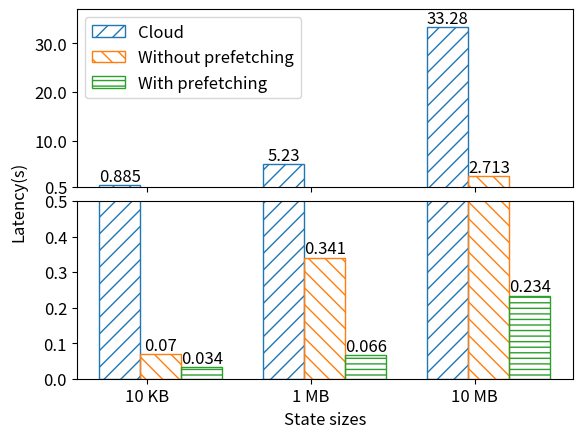

The matplotlib source for this figure:
import matplotlib as mpl 
import matplotlib.pyplot as plt 
import numpy as np

def main():
    state_transfer_sizes = ['10 KB', '1 MB', '10 MB']

    data = [[0.885, 5.23, 33.28], [0.07, 0.341, 2.713], [0.034, 0.066, 0.234]]
    colors = ['tab:blue', 'tab:orange', 'tab:green']
    labels = ['Cloud', 'Without prefetching', 'With prefetching']
    hatches = ['//', '\\\\', '---']

    X = np.arange(3)

    mpl.rcParams.update({'font.size': 12})

    # ax1 top, ax2 bottom
    fig, (ax1, ax2) = plt.subplots(2, 1, sharex=True)
    fig.subplots_adjust(hspace=0.08)

    ax1_bars = []
    for i in range(3):
        b = ax1.bar(X + i * 0.25, data[i], fill=False, facecolor = None, edgecolor = colors[i], 
            width = 0.25, hatch = hatches[i], label=labels[i])
        ax1_bars.append(b)
    
    bar1 = ax1_bars[0]
    bar2 = ax1_bars[1]
    bar3 = ax1_bars[2]

    ax2_bars = []
    for i in range(3):
        b = ax2.bar(X + i * 0.25, data[i], fill=False, facecolor = None, edgecolor = colors[i], 
            width = 0.25, hatch = hatches[i], label=labels[i])
        ax2_bars.append(b)

    AX2_MIN_LIMIT = 0
    AX2_MAX_LIMIT = 0.5
    AX1_MIN_LIMIT = 0.5 
    AX1_MAX_LIMIT = 37

    ax2.set_ylim(AX2_MIN_LIMIT, AX2_MAX_LIMIT)
    ax1.set_ylim(AX1_MIN_LIMIT, AX1_MAX_LIMIT)  

    # Add counts above the two bar graphs
    for rect in bar1 + bar2 + bar3:
        height = rect.get_height()
        if height > AX1_MIN_LIMIT:
            ax1.text(rect.get_x() + rect.get_width()/2.0, height, f'{height}',  ha='center', va='bottom')
        else:
            ax2.text(rect.get_x() + rect.get_width()/2.0, height, f'{height}',  ha='center', va='bottom')

    ax1.set_yticks([AX1_MIN_LIMIT, 10, 20, 30])
    ax1.set_xticks([])
    plt.xticks(ticks=np.arange(3) + 0.33 / 2, labels=state_transfer_sizes)
    
    ax2.text(-0.1, 1, 'Latency(s)', rotation=90, 
        verticalalignment='center', horizontalalignment='right', 
        transform=ax2.transAxes)
    plt.xlabel('State sizes')

    ax1.legend()

    plt.savefig('state_transfer_sizes.png')
    plt.savefig('state_transfer_sizes.svg')
    plt.show()

if __name__ == '__main__':
    main()